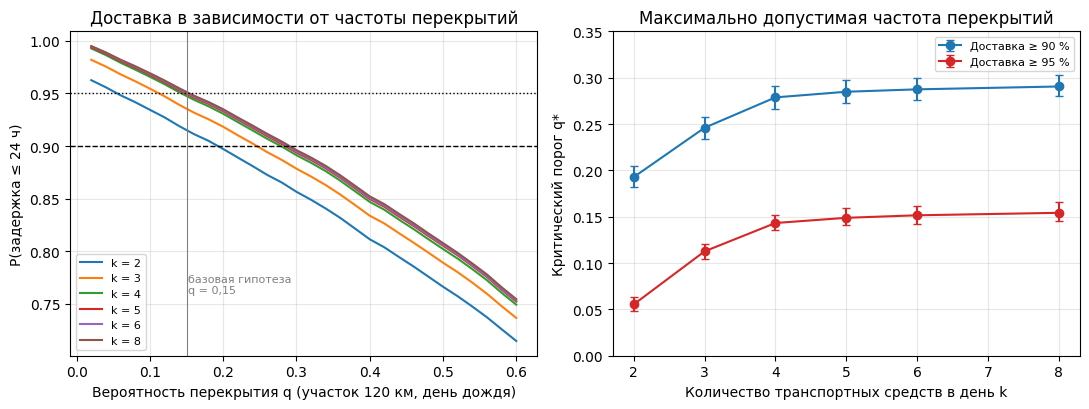

The script that saved this image:
import numpy as np
import matplotlib
matplotlib.use("Agg")
import matplotlib.pyplot as plt
import os
import datetime

# ==========================================
# 1. MOTEUR DE SIMULATION (ex sim2.py)
# ==========================================
D_KM, V_KMH, SLOW = 120.0, 40.0, 2.0
T0 = D_KM / V_KMH
P_NOM, BETA, Q_PICK, P_BRK = 0.7, 0.3, 0.95, 0.03
P_BLOCK = {0: 0.02, 1: 0.15}
SEASONS = {"sec": (0.03, 0.5), "pluie": (0.25, 0.25)}
DAYS, D0, KMAX, NMSG = 40, 5, 12, 20
SLOT_WINDOW = (6.0, 20.0)

def make_worlds(season, R, seed=7):
    rng = np.random.default_rng(seed)
    pdr, prd = SEASONS[season]
    W = np.zeros((R, DAYS), int)
    W[:, 0] = rng.random(R) < pdr/(pdr+prd)
    for d in range(1, DAYS):
        u = rng.random(R)
        W[:, d] = np.where(W[:, d-1] == 1, u < (1-prd), u < pdr)
    pb = np.where(W == 1, P_BLOCK[1], P_BLOCK[0])
    B = rng.random((R, DAYS)) < pb
    U = rng.random((3, R, DAYS - D0, KMAX))
    TM = 24*rng.uniform(8, 25, (R, NMSG))
    return dict(W=W, B=B, U=U, TM=TM)

def evaluate(world, k, m, return_lat=False):
    W, B, U, TM = world["W"], world["B"], world["U"], world["TM"]
    R = W.shape[0]
    times = np.array([13.0]) if m == 1 else np.linspace(*SLOT_WINDOW, m)
    st = times[np.arange(k) % m]
    days = np.arange(D0, DAYS)
    lat = np.full((R, NMSG), np.inf)
    for r in range(R):
        w, b = W[r, D0:], B[r, D0:]
        ok = (~b)[:, None] & (U[0, r, :, :k] <= Q_PICK) & (U[1, r, :, :k] >= P_BRK)
        pf = P_NOM * (1 - BETA * w[:, None])
        tr = np.where(U[2, r, :, :k] < pf, T0, T0*SLOW)
        dep = (24*days)[:, None] + st[None, :]
        arr = dep + tr
        dep, arr = dep[ok], arr[ok]
        if dep.size == 0: continue
        o = np.argsort(dep); dep, arr = dep[o], arr[o]
        sm = np.minimum.accumulate(arr[::-1])[::-1]
        idx = np.searchsorted(dep, TM[r])
        good = idx < dep.size
        lat[r, good] = sm[idx[good]] - TM[r, good]
    if return_lat: return lat
    flat = lat.ravel()
    return float(np.mean(flat <= 24)), float(np.percentile(flat, 95)), float(np.median(flat))

def safe_save(fig, out_dir, filename, dpi=200):
    path = os.path.join(out_dir, filename)
    test_path = os.path.join(out_dir, "_test_write.txt")
    try:
        with open(test_path, "w") as f: f.write("ok")
        os.remove(test_path)
    except Exception as e:
        print(f"  ⚠ Écriture impossible dans {out_dir} : {e}")
        out_dir = os.path.abspath(".")
        path = os.path.join(out_dir, filename)
        print(f"  → Fallback vers : {path}")
    try:
        fig.savefig(path, dpi=dpi)
        print(f"  ✓ Sauvegardé : {path}")
    except Exception as e:
        print(f"  ✗ Échec savefig : {e}")
        alt = os.path.join(out_dir, f"alt_{datetime.datetime.now().strftime('%H%M%S')}_{filename}")
        fig.savefig(alt, dpi=dpi)
        print(f"  → Sauvegardé sous : {alt}")
    plt.close(fig)

# ==========================================
# 2. ANALYSE ET GÉNÉRATION DE LA FIGURE
# ==========================================
def main():
    timestamp = datetime.datetime.now().strftime("%Y%m%d_%H%M%S")
    out_dir = os.path.abspath(f"figures_{timestamp}")
    os.makedirs(out_dir, exist_ok=True)
    print(f"Dossier de sortie : {out_dir}\n")

    plt.rcParams.update({
        "font.size": 10,
        "axes.grid": True,
        "grid.alpha": .3,
        "font.family": "DejaVu Sans"
    })

    # --- 1. CALCULS (ex H1.py) ---
    print("Calcul des courbes de seuil...")
    rng = np.random.default_rng(7); R = 1500
    pdr, prd = SEASONS["pluie"]
    W = np.zeros((R, DAYS), int); W[:, 0] = rng.random(R) < pdr/(pdr+prd)
    for d in range(1, DAYS):
        u = rng.random(R); W[:, d] = np.where(W[:, d-1] == 1, u < (1-prd), u < pdr)
    UB = rng.random((R, DAYS)); U = rng.random((3, R, DAYS - D0, KMAX)); TM = 24*rng.uniform(8, 25, (R, NMSG))
    qs = np.round(np.arange(0.02, 0.62, 0.02), 2); ks = [2, 3, 4, 5, 6, 8]
    P = {}
    for k in ks:
        m = 1 if k == 1 else 2; rows = []
        for q in qs:
            pb = np.where(W == 1, q, q*0.02/0.15)
            world = dict(W=W, B=UB < pb, U=U, TM=TM)
            lat = evaluate(world, k, m, return_lat=True); rows.append((lat <= 24).mean(axis=1))
        P[k] = np.array(rows)

    def crossing(curve, level):
        below = np.where(curve < level)[0]
        if len(below) == 0: return np.nan
        j = below[0]
        if j == 0: return 0.0
        x0, x1, y0, y1 = qs[j-1], qs[j], curve[j-1], curve[j]
        return float(x0 + (level - y0)*(x1 - x0)/(y1 - y0))

    rb = np.random.default_rng(3); B = 500; res = {}
    for level in (0.90, 0.95):
        for k in ks:
            pt = crossing(P[k].mean(axis=1), level)
            bs = [crossing(P[k][:, rb.integers(0, R, R)].mean(axis=1), level) for _ in range(B)]
            bs = np.array(bs, float)
            res[f"{level}|{k}"] = dict(q=pt,
                                       lo=float(np.nanpercentile(bs, 2.5)) if np.isfinite(bs).any() else None,
                                       hi=float(np.nanpercentile(bs, 97.5)) if np.isfinite(bs).any() else None)

    # --- 2. FIGURE (ex H2.py) ---
    print("Génération de la Fig H...")
    fig, ax = plt.subplots(1, 2, figsize=(11, 4.2))

    # Panneau gauche
    for k in ks:
        ax[0].plot(qs, P[k].mean(axis=1), label=f"k = {k}")
    for lv, st in ((0.90, "--"), (0.95, ":")):
        ax[0].axhline(lv, c="k", ls=st, lw=1)
    ax[0].axvline(0.15, c="gray", lw=.8);
    ax[0].text(0.152, 0.76, "базовая гипотеза\nq = 0,15", fontsize=8, color="gray")
    ax[0].set_xlabel("Вероятность перекрытия q (участок 120 км, день дождя)");
    ax[0].set_ylabel("P(задержка ≤ 24 ч)")
    ax[0].set_title("Доставка в зависимости от частоты перекрытий");
    ax[0].legend(fontsize=8)

    # Panneau droit
    for lv, c, lab in ((0.90, "C0", "≥ 90 %"), (0.95, "C3", "≥ 95 %")):
        q = [res[f"{lv}|{k}"]["q"] for k in ks];
        lo = [res[f"{lv}|{k}"]["lo"] for k in ks];
        hi = [res[f"{lv}|{k}"]["hi"] for k in ks]
        ax[1].errorbar(ks, q, yerr=[np.array(q) - np.array(lo), np.array(hi) - np.array(q)],
                       marker="o", capsize=3, c=c, label=f"Доставка {lab}")
    ax[1].set_xlabel("Количество транспортных средств в день k");
    ax[1].set_ylabel("Критический порог q*"); ax[1].set_ylim(0, .35)
    ax[1].set_title("Максимально допустимая частота перекрытий");
    ax[1].legend(fontsize=8)

    # Titre général (supprimé car vous l'avez dans votre document)
    # fig.suptitle("Fig. H – ...")
   
    fig.tight_layout()
    safe_save(fig, out_dir, "fig_H_seuil_critique.png")

    print(f"\n✓ Figure H générée dans : {out_dir}")

if __name__ == "__main__":
    main()
